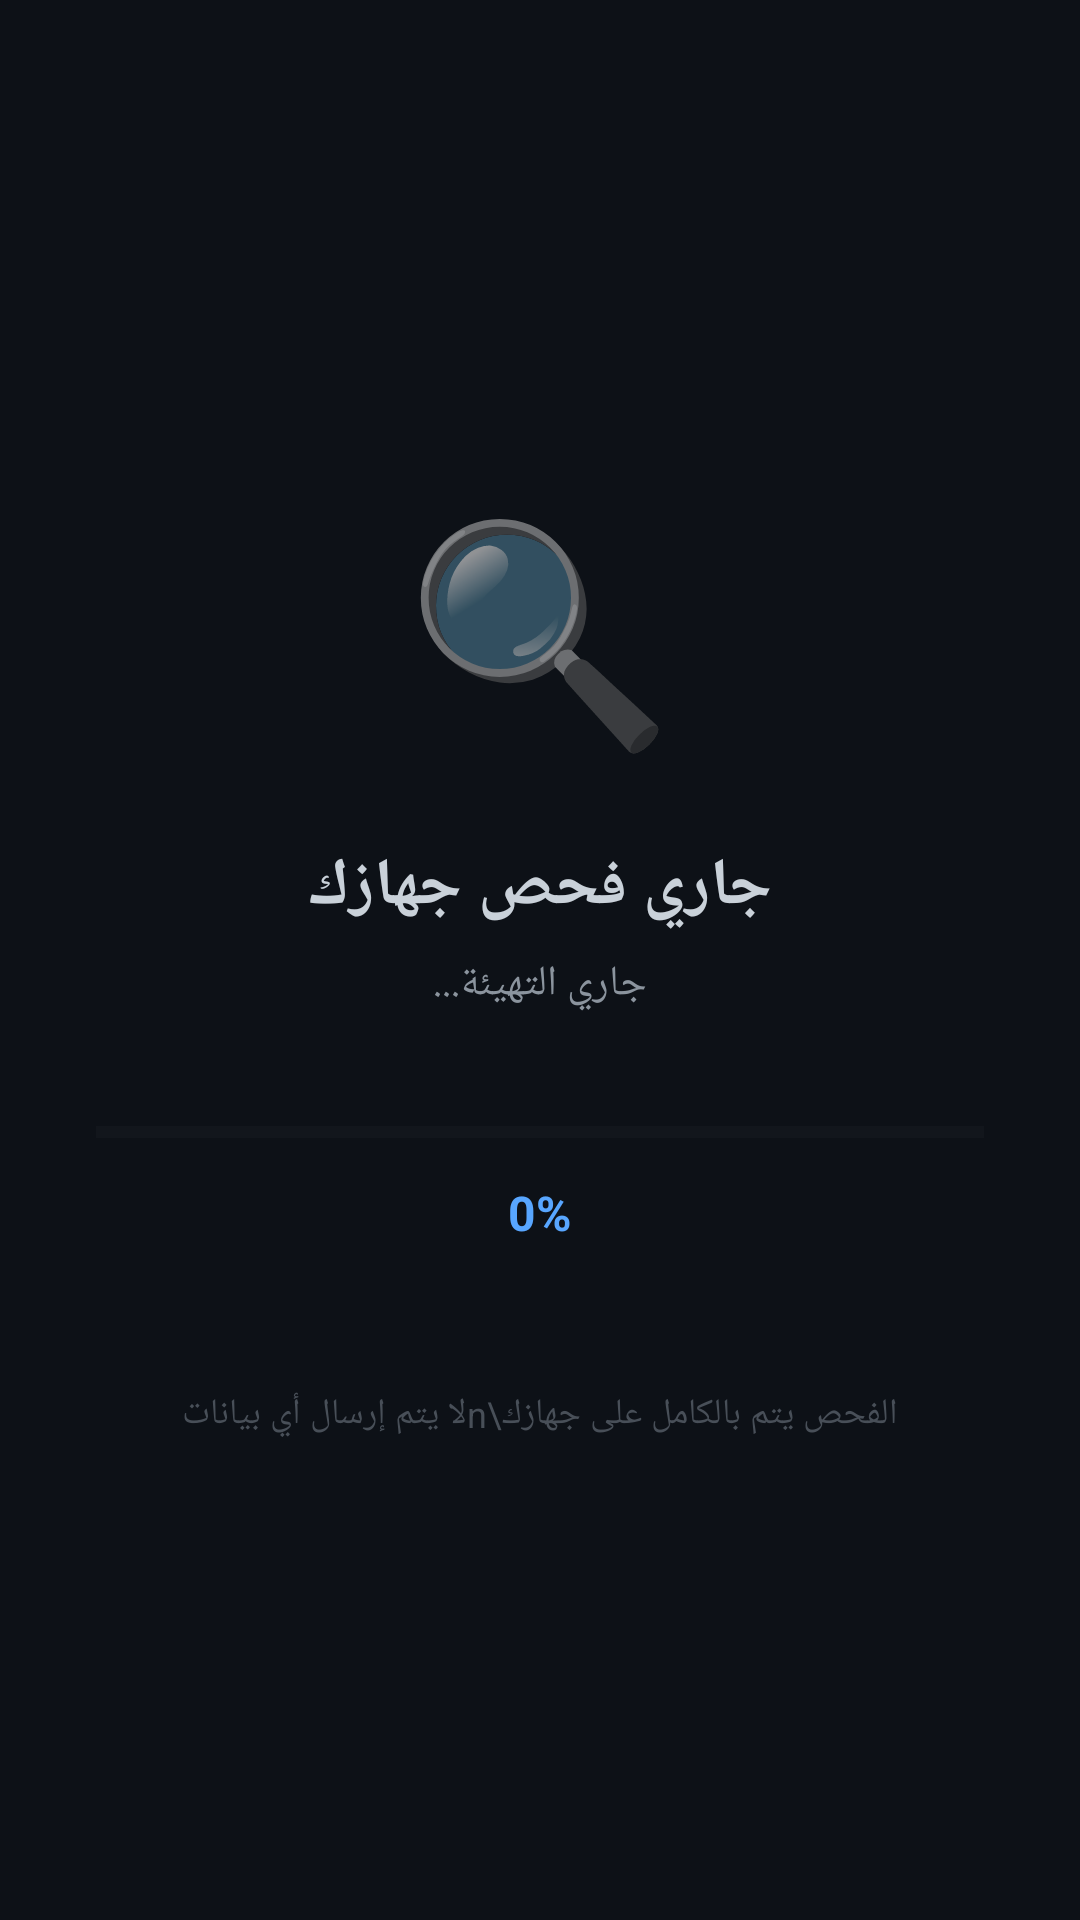

Reconstruct the res/layout file that produces this screen, plus the resources it refers to.
<!-- AndroidManifest.xml: application theme Theme.CheckPhone -->
<!-- res/layout/activity_scan.xml -->
<?xml version="1.0" encoding="utf-8"?>
<LinearLayout xmlns:android="http://schemas.android.com/apk/res/android"
    android:layout_width="match_parent"
    android:layout_height="match_parent"
    android:orientation="vertical"
    android:gravity="center"
    android:background="#0D1117"
    android:padding="32dp">

    <TextView
        android:layout_width="wrap_content"
        android:layout_height="wrap_content"
        android:text="🔍"
        android:textSize="72sp"
        android:gravity="center"/>

    <TextView
        android:layout_width="wrap_content"
        android:layout_height="wrap_content"
        android:layout_marginTop="24dp"
        android:text="جاري فحص جهازك"
        android:textColor="#C9D1D9"
        android:textSize="22sp"
        android:textStyle="bold"/>

    <TextView
        android:id="@+id/tvStatus"
        android:layout_width="wrap_content"
        android:layout_height="wrap_content"
        android:layout_marginTop="8dp"
        android:text="جاري التهيئة..."
        android:textColor="#8B949E"
        android:textSize="14sp"
        android:gravity="center"/>

    <ProgressBar
        android:id="@+id/progressBar"
        style="@style/Widget.AppCompat.ProgressBar.Horizontal"
        android:layout_width="match_parent"
        android:layout_height="wrap_content"
        android:layout_marginTop="32dp"
        android:max="100"
        android:progress="0"
        android:progressTint="#58A6FF"
        android:progressBackgroundTint="#21262D"/>

    <TextView
        android:id="@+id/tvPercent"
        android:layout_width="wrap_content"
        android:layout_height="wrap_content"
        android:layout_marginTop="8dp"
        android:text="0%"
        android:textColor="#58A6FF"
        android:textSize="16sp"
        android:textStyle="bold"/>

    <TextView
        android:layout_width="wrap_content"
        android:layout_height="wrap_content"
        android:layout_marginTop="48dp"
        android:text="الفحص يتم بالكامل على جهازك\nلا يتم إرسال أي بيانات"
        android:textColor="#484F58"
        android:textSize="12sp"
        android:gravity="center"
        android:lineSpacingMultiplier="1.5"/>

</LinearLayout>
<!-- resources referenced by this layout -->
<resources>
  <style name="Theme.CheckPhone" parent="Theme.MaterialComponents.DayNight.NoActionBar">
          <item name="colorPrimary">#58A6FF</item>
          <item name="colorPrimaryVariant">#1F6FEB</item>
          <item name="colorOnPrimary">#FFFFFF</item>
          <item name="colorSecondary">#238636</item>
          <item name="colorOnSecondary">#FFFFFF</item>
          <item name="android:statusBarColor">#0D1117</item>
          <item name="android:navigationBarColor">#0D1117</item>
          <item name="android:windowBackground">#0D1117</item>
      </style>
</resources>
